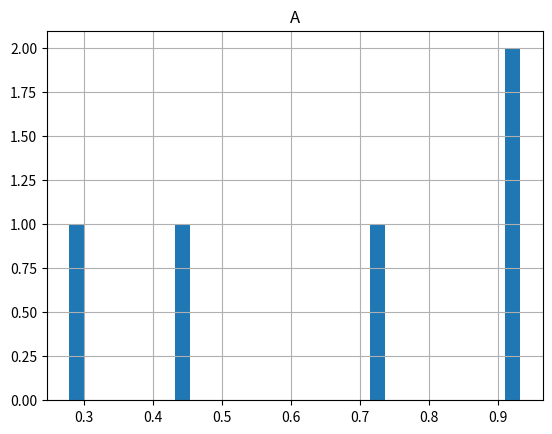
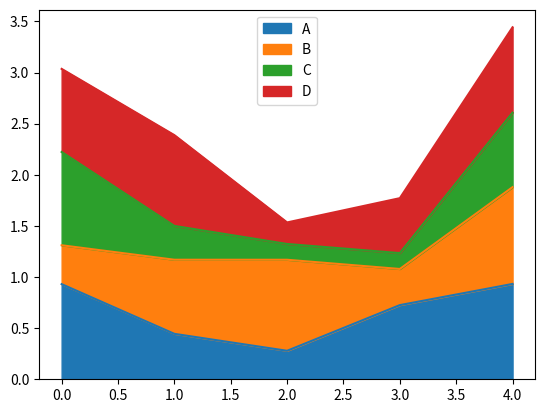
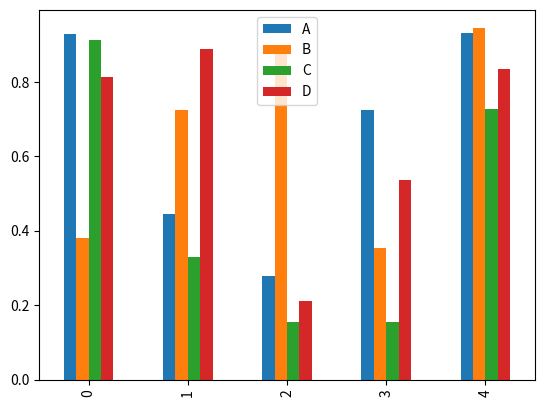
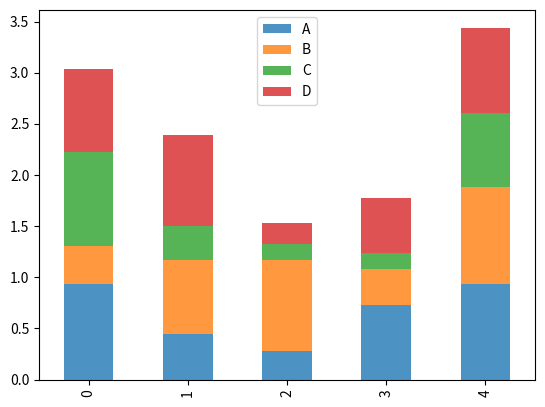
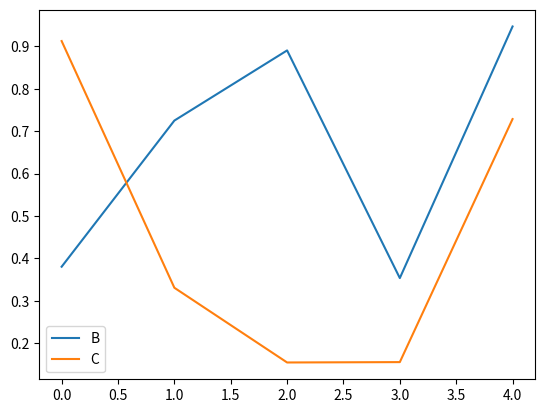

Recreate these plots in Python, in order.
# Import all necessary libraries
import numpy as np
import pandas as pd
import matplotlib.pyplot as plt
%matplotlib inline
import seaborn as sns

# Create a dictionary for data
d = {'A':np.random.rand(5),
    'B':np.random.rand(5),
    'C':np.random.rand(5),
    'D':np.random.rand(5)}
d  # show dictionary

# Create a data frame based on dictionary
df = pd.DataFrame(d)
df  # show data frame

# Create a histogram
df[['A']].hist(bins=30)

# Create a area plot
df.plot.area()

# Create a bar plot
df.plot.bar()

# Create a stacked bar plot
df.plot.bar(stacked=True,alpha=0.8)

# Create a line plot
df.plot.line(y=['B','C'])



